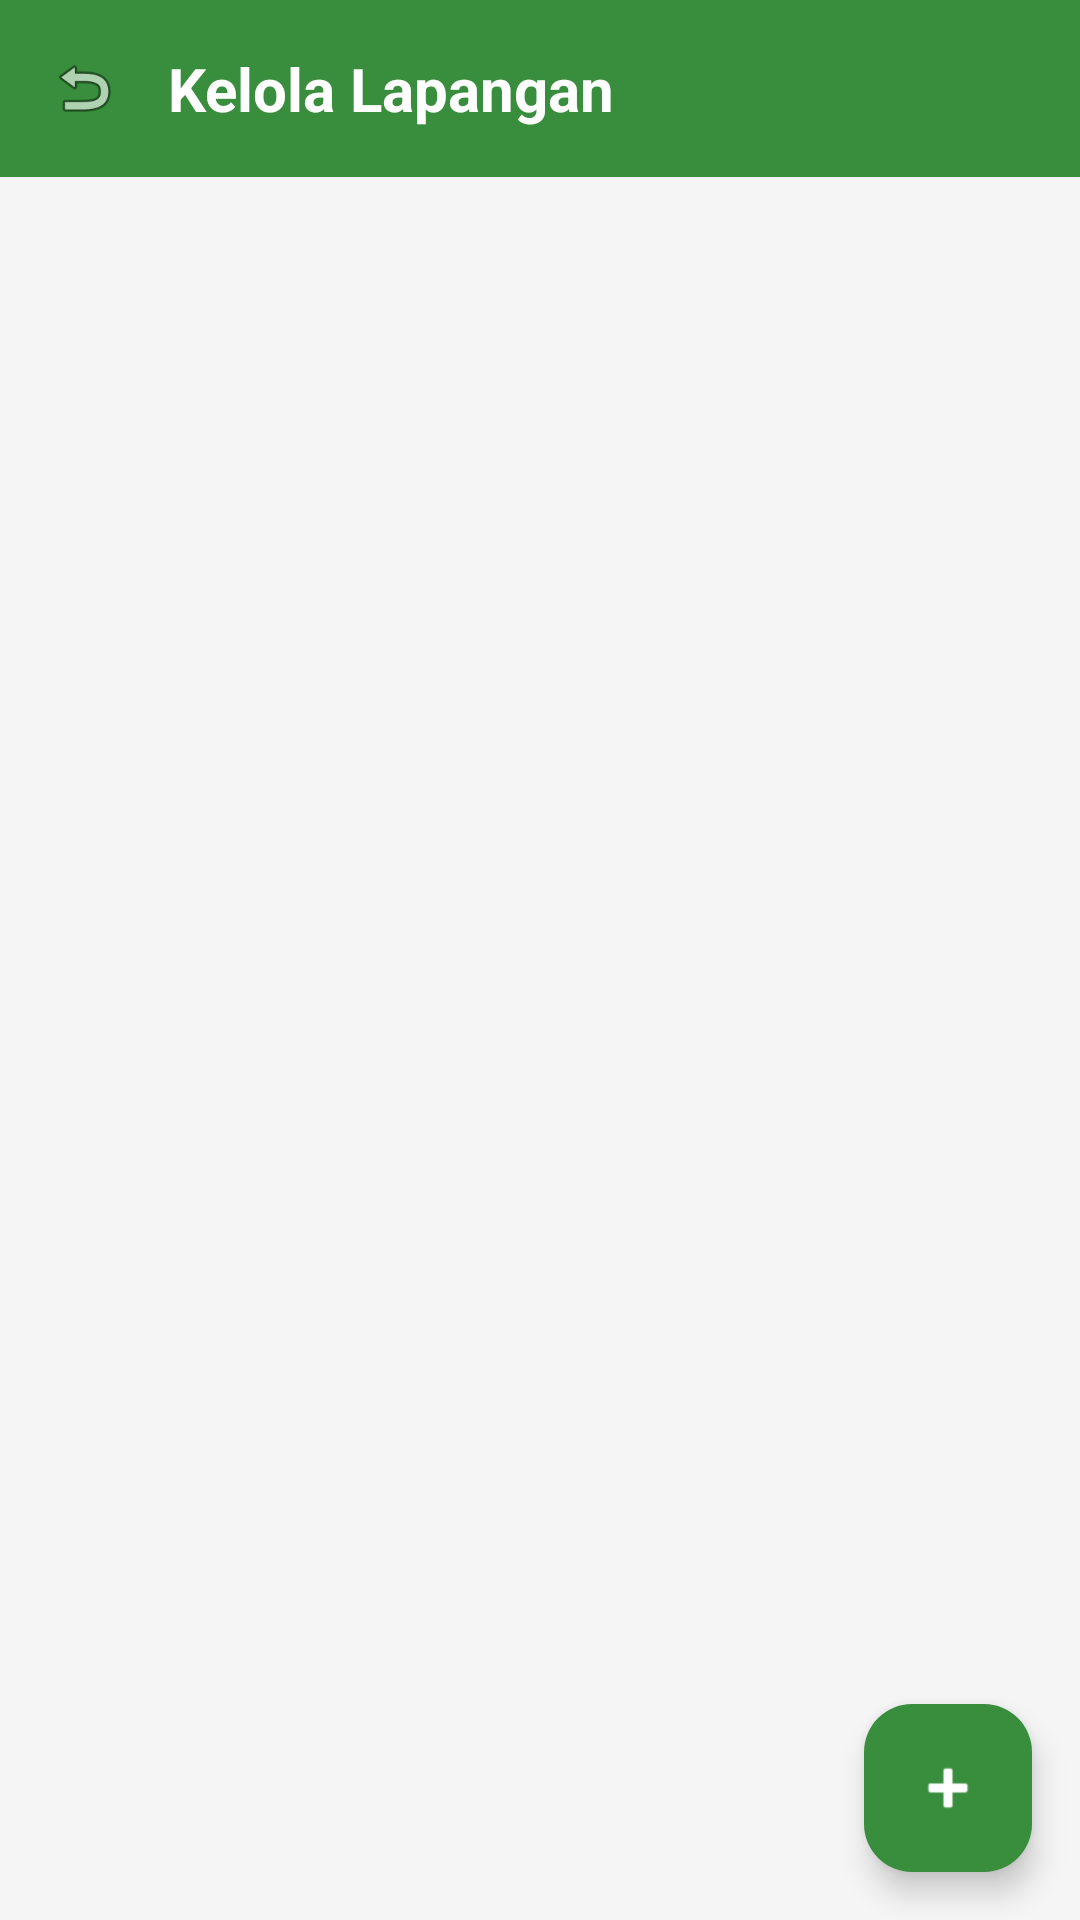

Write the Android layout XML for this screen, with the resource values it uses.
<!-- AndroidManifest.xml: application theme Theme.SHUTTLETIMESPORT -->
<!-- res/layout/activity_daftar_lapangan.xml -->
<?xml version="1.0" encoding="utf-8"?>
<androidx.coordinatorlayout.widget.CoordinatorLayout
    xmlns:android="http://schemas.android.com/apk/res/android"
    xmlns:app="http://schemas.android.com/apk/res-auto"
    android:id="@+id/layout_daftar_lapangan"
    android:layout_width="match_parent"
    android:layout_height="match_parent"
    android:background="#F5F5F5">

    
    <LinearLayout
        android:layout_width="match_parent"
        android:layout_height="wrap_content"
        android:orientation="horizontal"
        android:background="#388E3C"
        android:padding="16dp"
        android:gravity="center_vertical">

        <ImageView
            android:id="@+id/btnBack"
            android:layout_width="24dp"
            android:layout_height="24dp"
            android:src="@android:drawable/ic_menu_revert"
            android:contentDescription="Back" />

        <TextView
            android:layout_width="wrap_content"
            android:layout_height="wrap_content"
            android:text="Kelola Lapangan"
            android:textSize="20sp"
            android:textStyle="bold"
            android:textColor="#FFFFFF"
            android:layout_marginStart="16dp" />
    </LinearLayout>


    
    <androidx.recyclerview.widget.RecyclerView
        android:id="@+id/recyclerLapangan"
        android:layout_width="match_parent"
        android:layout_height="match_parent"
        android:layout_marginTop="56dp"
        android:padding="8dp"
        android:clipToPadding="false" />

    
    <com.google.android.material.floatingactionbutton.FloatingActionButton
        android:id="@+id/btnTambahLapangan"
        android:layout_width="wrap_content"
        android:layout_height="wrap_content"
        android:layout_margin="16dp"
        android:contentDescription="Tambah"
        android:src="@android:drawable/ic_input_add"
        app:tint="@android:color/white"
        app:backgroundTint="#388E3C"
        android:layout_gravity="bottom|end"/>

</androidx.coordinatorlayout.widget.CoordinatorLayout>
<!-- resources referenced by this layout -->
<resources>
  <style name="Theme.SHUTTLETIMESPORT" parent="Base.Theme.SHUTTLETIMESPORT" />
  <style name="Base.Theme.SHUTTLETIMESPORT" parent="Theme.Material3.DayNight.NoActionBar">
          
          
      </style>
</resources>
